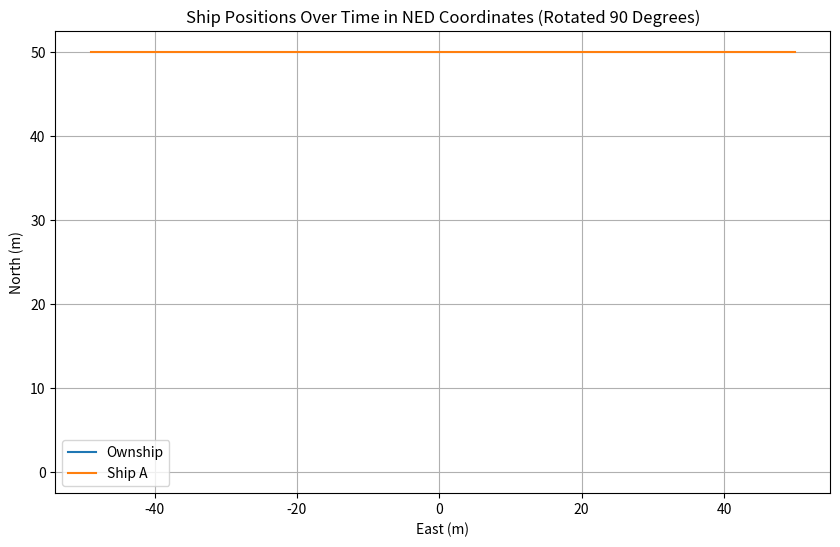
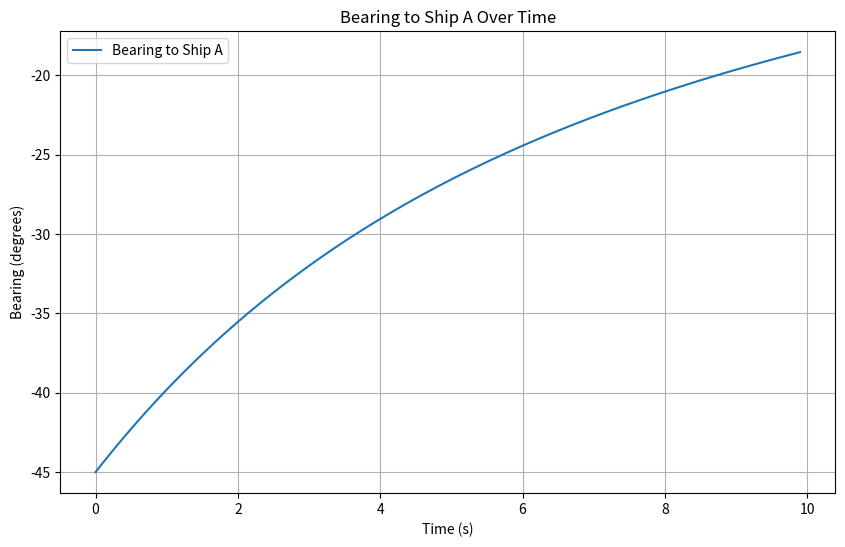

Reproduce these figures in Python, in order.
import numpy as np
import matplotlib.pyplot as plt

class ShipStatus:
    def __init__(self, name, speed, acceleration, heading, Rate_of_Turn, position):
        self.name = name
        self.speed = speed
        self.acceleration = acceleration
        self.heading = heading
        self.Rate_of_Turn = Rate_of_Turn
        self.position = np.array(position, dtype=float)

    def update(self, delta_time=0.01):
        self.heading = self.heading + self.Rate_of_Turn * delta_time
        self.position += self.speed * delta_time * np.array([
            np.cos(np.radians(self.heading)),
            np.sin(np.radians(self.heading)),
            0])
        self.speed = self.speed + self.acceleration

    def get_status(self):
        return {
            "name": self.name,
            "speed": self.speed,
            "heading": self.heading,
            "current_position": self.position
        }

def get_distance_3d(point1, point2):
    return np.linalg.norm(np.array(point1) - np.array(point2))

def get_bearing(ship1, ship2):
    delta_pos = ship2.position - ship1.position
    angle_to_ship2 = np.degrees(np.arctan2(delta_pos[1], delta_pos[0]))
    relative_bearing = (angle_to_ship2 - ship1.heading) % 360
    return relative_bearing - 90

# Example usage
ownship = ShipStatus("Ownship", 0.0, 0, 0, 0.0, [0, 0, 0])
ship = ShipStatus("Ship A", 10.0, 0, 90.0, 0.0, [50, -50, 0])

# print(ship.get_status())
# print(ownship.get_status())
# ship.update(1.0)
# ownship.update(1.0)
# print(ship.get_status())
# print(ownship.get_status())

# distance = get_distance_3d(ownship.position, ship.position)
# print("Distance to Ship A:", distance)
# bearing = get_bearing(ownship, ship)
# print("Bearing to Ship A:", bearing)

# Simulation parameters
time_steps = 100
delta_time = 0.1

# Lists to store positions for plotting
ownship_positions = []
ship_positions = []

# Simulation loop
for _ in range(time_steps):
    ownship.update(delta_time)
    ship.update(delta_time)
    ownship_positions.append(ownship.position.copy())
    ship_positions.append(ship.position.copy())

# Convert positions to numpy arrays for easier plotting
ownship_positions = np.array(ownship_positions)
ship_positions = np.array(ship_positions)

# Plotting
# plt.figure(figsize=(10, 6))
# plt.plot(ownship_positions[:, 0], ownship_positions[:, 1], label='Ownship')
# plt.plot(ship_positions[:, 0], ship_positions[:, 1], label='Ship A')
# plt.xlabel('North (m)')
# plt.ylabel('East (m)')
# plt.title('Ship Positions Over Time in NED Coordinates')
# plt.legend()
# plt.grid(True)
plt.show()
# Rotate the plot by 90 degrees
plt.figure(figsize=(10, 6))
plt.plot(ownship_positions[:, 1], ownship_positions[:, 0], label='Ownship')
plt.plot(ship_positions[:, 1], ship_positions[:, 0], label='Ship A')
plt.xlabel('East (m)')
plt.ylabel('North (m)')
plt.title('Ship Positions Over Time in NED Coordinates (Rotated 90 Degrees)')
plt.legend()
plt.grid(True)
plt.show()

# Plotting the bearing rate
bearings = []

# Calculate bearings over time
for i in range(time_steps):
    print(ship.get_status())
    print(ownship.get_status())
    bearing = get_bearing(ownship, ship)
    print("Bearing to Ship A:", bearing)
    bearings.append(bearing)
    ownship.update(delta_time)
    ship.update(delta_time)


# Convert bearings to numpy array for easier plotting
bearings = np.array(bearings)

# Plotting the bearing rate
plt.figure(figsize=(10, 6))
plt.plot(np.arange(time_steps) * delta_time, bearings, label='Bearing to Ship A')
plt.xlabel('Time (s)')
plt.ylabel('Bearing (degrees)')
plt.title('Bearing to Ship A Over Time')
plt.legend()
plt.grid(True)
plt.show()
